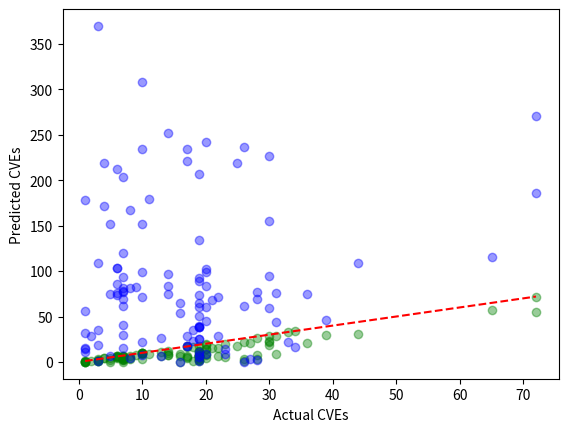

Reproduce this figure in Python.
import numpy as np
import matplotlib.pyplot as plt
import random

true_predicted = np.array(
    [  6, 9, 1, 8, 7, 15, 1, 0, 9, 3, 2, 22, 6, 5, 16, 3, 7, 7, 4, 0, 8, 1, 1, 5, 6, 12, 6, 8, 26, 1, 0, 0, 2, 3, 16, 22, 9, 4, 5, 7, 10, 17, 10, 10, 3, 12, 5, 10, 10, 20, 1, 2, 8, 3, 3, 7, 12, 2, 6, 8, 2, 3, 9, 4, 6, 5, 19, 17, 14, 4, 2, 0, 6, 1, 19, 11, 8, 11, 8, 4, 5, 10, 29, 15, 4, 6, 20, 0, 34, 1, 33, 6, 0, 6
,57, 4, 55, 4, 30, 21, 4, 31, 21, 9, 6, 29, 71, 17, 4, 14, 1, 3, 9, 23
     ])
false_predicted = np.array(
    [ 26, 54, 1, 2, 65, 28, 19, 7, 60, 62, 5, 237, 103, 74, 35, 370, 71, 89, 17, 0, 102, 178, 1, 11, 25, 51, 60, 25, 69, 29, 15, 11, 152, 4, 234, 95, 179, 204, 69, 30, 99, 221, 308, 152, 22, 134, 86, 84, 235, 9, 23, 78, 252, 81, 120, 40, 75, 93, 15, 83, 8, 38, 74, 39, 65, 14, 59, 207, 9, 75, 109, 14, 17, 56, 242, 38, 97, 7, 92, 99, 28, 8, 155, 68, 76, 212, 45, 41, 16, 35, 22, 103, 32, 62
,116, 172, 271, 77, 46, 3, 219, 109, 75, 72, 167, 76, 186, 219, 81, 84, 0, 77, 44, 227
]
)

actual_values = np.array(
    [ 13, 16, 3, 28, 16, 22, 3, 5, 20, 26, 19, 26, 6, 6, 18, 3, 22, 19, 17, 16, 20, 1, 19, 19, 19, 19, 19, 19, 28, 2, 1, 1, 5, 8, 17, 30, 11, 7, 7, 7, 10, 17, 10, 10, 10, 19, 6, 14, 10, 23, 18, 7, 14, 7, 7, 19, 14, 7, 7, 9, 19, 19, 19, 19, 19, 23, 30, 19, 20, 5, 3, 1, 17, 1, 20, 19, 14, 13, 19, 20, 17, 10, 30, 21, 6, 6, 20, 7, 34, 3, 33, 6, 1, 7
,65, 4, 72, 7, 39, 27, 4, 44, 36, 10, 8, 31, 72, 25, 8, 20, 26, 28, 31, 30
])
predicted = true_predicted + false_predicted
print ((true_predicted))
print ((actual_values))


print ((true_predicted))
print ((actual_values))
plt.plot([min(actual_values), max(actual_values)], [min(actual_values), max(actual_values)], color='red', linestyle='--')

plt.scatter(actual_values, true_predicted, color='green', alpha=0.4)
plt.scatter(actual_values, false_predicted, color='blue', alpha=0.4)

plt.xlabel("Actual CVEs")
plt.ylabel("Predicted CVEs")
# plt.title("Actual vs. Predicted Values")
plt.show()